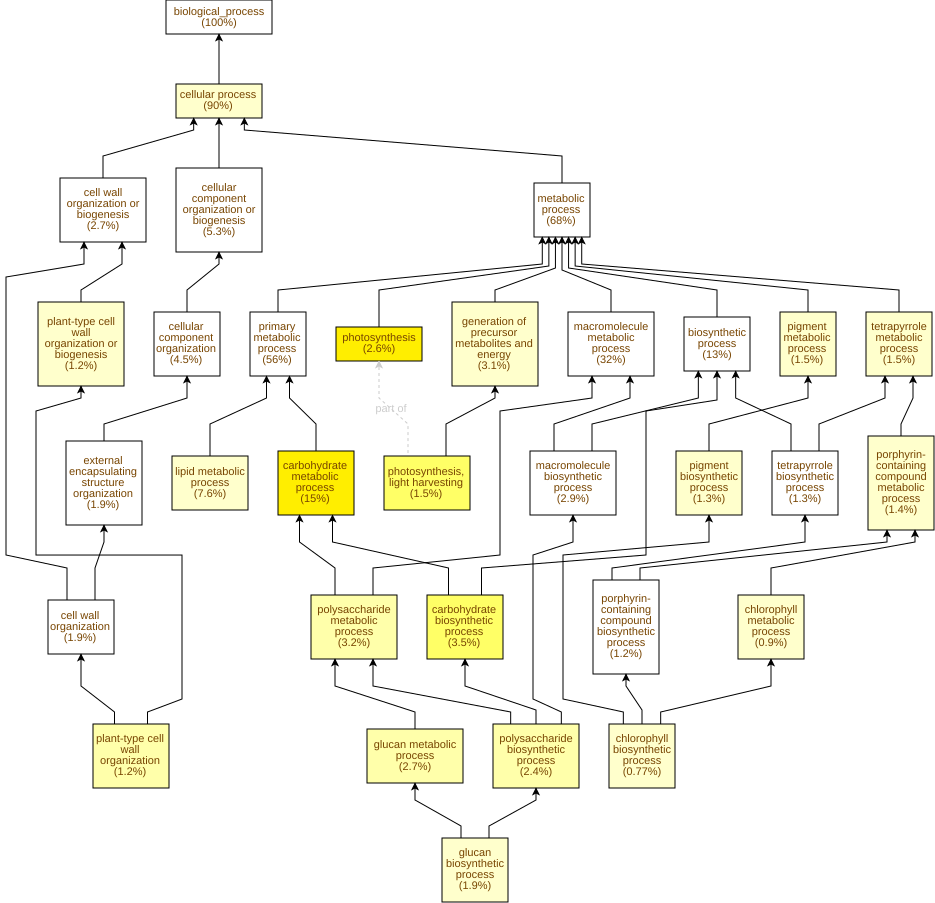

The data file committed next to this chart (first rows):
GO Term	Study #	Study Freq.	Pop. Freq.	p-value	q-value	name	gene products
GO:0015979	20	2.6%	0.46%	1.71E-11	1.4E-8	photosynthesis	Cc03g03590,Cc06g22740,Cc01g15890,Cc01g18…
GO:0005975	117	15%	8.4%	8.84E-11	3.63E-8	carbohydrate metabolic process	Cc02g31040,Cc11g16510,Cc02g20260,Cc03g14…
GO:0009765	12	1.5%	0.24%	2.94E-8	8.05E-6	photosynthesis, light harvesting	Cc07g00260,Cc04g16410,Cc05g09650,Cc09g09…
GO:0016051	27	3.5%	1.1%	3.96E-8	8.12E-6	carbohydrate biosynthetic process	Cc10g15010,Cc03g05040,Cc10g09230,Cc06g14…
GO:0009664	9	1.2%	0.18%	1.73E-6	2.84E-4	plant-type cell wall organization	Cc02g07670,Cc10g14530,Cc01g15270,Cc07g03…
GO:0000271	19	2.4%	0.79%	5.24E-6	7.16E-4	polysaccharide biosynthetic process	Cc10g15010,Cc01g17930,Cc05g15080,Cc03g05…
GO:0005976	25	3.2%	1.2%	6.23E-6	7.31E-4	polysaccharide metabolic process	Cc10g15010,Cc03g05040,Cc10g09230,Cc06g14…
GO:0044042	21	2.7%	0.95%	7.15E-6	7.34E-4	glucan metabolic process	Cc10g15010,Cc01g17930,Cc05g15080,Cc03g05…
GO:0015995	6	0.77%	0.1%	1.67E-5	1.53E-3	chlorophyll biosynthetic process	Cc07g18500,Cc06g22740,Cc06g01580,Cc06g17…
GO:0071669	9	1.2%	0.24%	3.75E-5	3.08E-3	plant-type cell wall organization or bio…	Cc02g07670,Cc10g14530,Cc01g15270,Cc07g03…
GO:0009987	699	90%	85%	4.94E-5	3.69E-3	cellular process	Cc01g14330,Cc01g19900,Cc02g07570,Cc01g12…
GO:0015994	7	0.9%	0.16%	6.83E-5	4.67E-3	chlorophyll metabolic process	Cc07g18500,Cc06g22740,Cc01g19080,Cc06g01…
GO:0042440	12	1.5%	0.44%	6.99E-5	4.67E-3	pigment metabolic process	Cc07g18500,Cc06g22740,Cc05g10250,Cc01g19…
GO:0006091	24	3.1%	1.3%	7.4E-5	4.67E-3	generation of precursor metabolites and …	Cc09g08630,Cc09g09500,Cc02g16950,Cc05g16…
GO:0009250	15	1.9%	0.66%	9.79E-5	5.36E-3	glucan biosynthetic process	Cc10g15010,Cc01g17930,Cc05g15080,Cc03g05…
GO:0006778	11	1.4%	0.4%	1.4E-4	7.19E-3	porphyrin-containing compound metabolic …	Cc07g18500,Cc06g22740,Cc05g11120,Cc01g19…
GO:0006629	59	7.6%	4.7%	1.66E-4	8.02E-3	lipid metabolic process	Cc01g14330,Cc01g12150,Cc07g15530,Cc03g04…
GO:0046148	10	1.3%	0.35%	2.05E-4	9.36E-3	pigment biosynthetic process	Cc07g18500,Cc06g22740,Cc05g10250,Cc04g00…
GO:0033013	12	1.5%	0.49%	2.19E-4	9.45E-3	tetrapyrrole metabolic process	Cc07g18500,Cc06g22740,Cc05g11120,Cc01g19…
GO:0030243	11	1.4%	0.42%	2.53E-4	0.0104	cellulose metabolic process	Cc10g15010,Cc01g17930,Cc05g15080,Cc03g05…
GO:0030244	11	1.4%	0.42%	2.53E-4	0.0104	cellulose biosynthetic process	Cc10g15010,Cc01g17930,Cc05g15080,Cc03g05…
GO:0010088	4	0.51%	0.06%	3.69E-4	0.0138	phloem development	Cc11g05600,Cc11g16070,Cc11g16080,Cc04g10…
GO:0006779	9	1.2%	0.32%	4.14E-4	0.0148	porphyrin-containing compound biosynthet…	Cc07g18500,Cc06g22740,Cc05g11120,Cc09g04…
GO:0008152	530	68%	62%	4.34E-4	0.0149	metabolic process	Cc01g14330,Cc02g07570,Cc01g12150,Cc06g18…
GO:0005996	12	1.5%	0.52%	4.61E-4	0.0151	monosaccharide metabolic process	Cc09g07970,Cc11g16510,Cc02g03720,Cc10g08…
GO:0033014	10	1.3%	0.4%	6.68E-4	0.0211	tetrapyrrole biosynthetic process	Cc07g18500,Cc06g22740,Cc05g11120,Cc09g04…
GO:0010087	5	0.64%	0.11%	6.84E-4	0.0211	phloem or xylem histogenesis	Cc11g05600,Cc11g16070,Cc11g16080,Cc04g10…
GO:0071554	21	2.7%	1.3%	7.12E-4	0.0211	cell wall organization or biogenesis	Cc02g07670,Cc10g14530,Cc01g15270,Cc02g11…
GO:0019318	11	1.4%	0.47%	7.16E-4	0.0211	hexose metabolic process	Cc09g07970,Cc11g16510,Cc02g03720,Cc11g00…
GO:0051274	12	1.5%	0.55%	7.24E-4	0.0211	beta-glucan biosynthetic process	Cc10g15010,Cc01g17930,Cc05g15080,Cc01g03…
GO:0051273	12	1.5%	0.55%	7.24E-4	0.0211	beta-glucan metabolic process	Cc10g15010,Cc01g17930,Cc05g15080,Cc01g03…
GO:0009698	8	1.0%	0.28%	8.38E-4	0.0215	phenylpropanoid metabolic process	Cc06g01620,Cc02g17410,Cc01g13190,Cc02g06…
GO:0009808	8	1.0%	0.28%	8.38E-4	0.0215	lignin metabolic process	Cc06g01620,Cc02g17410,Cc01g13190,Cc02g06…
GO:0019748	8	1.0%	0.28%	8.38E-4	0.0215	secondary metabolic process	Cc06g01620,Cc02g17410,Cc01g13190,Cc02g06…
GO:0046271	8	1.0%	0.28%	8.38E-4	0.0215	phenylpropanoid catabolic process	Cc06g01620,Cc02g17410,Cc01g13190,Cc02g06…
GO:0046274	8	1.0%	0.28%	8.38E-4	0.0215	lignin catabolic process	Cc06g01620,Cc02g17410,Cc01g13190,Cc02g06…
GO:0005984	8	1.0%	0.32%	2.07E-3	0.0459	disaccharide metabolic process	Cc05g10670,Cc03g08100,Cc05g10680,Cc09g10…
GO:0009734	3	0.38%	0.05%	3.14E-3	0.0679	auxin-activated signaling pathway	Cc08g01330,Cc04g01440,Cc06g11890
GO:0071555	15	1.9%	0.9%	3.45E-3	0.0726	cell wall organization	Cc02g07670,Cc10g14530,Cc01g15270,Cc01g12…
GO:0009311	8	1.0%	0.34%	3.47E-3	0.0726	oligosaccharide metabolic process	Cc05g10670,Cc03g08100,Cc05g10680,Cc09g10…
GO:0000280	4	0.51%	0.1%	4.09E-3	0.0818	nuclear division	Cc01g17950,Cc08g11770,Cc03g04120,Cc11g05…
GO:0140013	4	0.51%	0.1%	4.09E-3	0.0818	meiotic nuclear division	Cc01g17950,Cc08g11770,Cc03g04120,Cc11g05…
GO:0007140	4	0.51%	0.1%	4.09E-3	0.0818	male meiotic nuclear division	Cc01g17950,Cc08g11770,Cc03g04120,Cc11g05…
GO:0046351	6	0.77%	0.22%	4.84E-3	0.0903	disaccharide biosynthetic process	Cc05g10670,Cc03g08100,Cc05g10680,Cc09g10…
GO:0009312	6	0.77%	0.23%	6.52E-3	0.119	oligosaccharide biosynthetic process	Cc05g10670,Cc03g08100,Cc05g10680,Cc09g10…
GO:0009308	8	1.0%	0.38%	6.83E-3	0.122	amine metabolic process	Cc11g15620,Cc10g02380,Cc02g30100,Cc08g01…
GO:0042445	3	0.38%	0.06%	7.3E-3	0.128	hormone metabolic process	Cc10g02380,Cc02g30100,Cc08g01180
GO:0009690	3	0.38%	0.06%	7.3E-3	0.128	cytokinin metabolic process	Cc10g02380,Cc02g30100,Cc08g01180
GO:0006013	3	0.38%	0.06%	7.3E-3	0.128	mannose metabolic process	Cc09g07970,Cc04g05900,Cc07g10950
GO:0007018	11	1.4%	0.63%	8.29E-3	0.136	microtubule-based movement	Cc02g17060,Cc07g12380,Cc04g03220,Cc01g21…
GO:0048468	2	0.26%	0.02%	8.95E-3	0.144	cell development	Cc02g17830,Cc10g03170
GO:0080147	2	0.26%	0.02%	8.95E-3	0.144	root hair cell development	Cc02g17830,Cc10g03170
GO:0007017	18	2.3%	1.3%	9.19E-3	0.144	microtubule-based process	Cc11g16830,Cc07g12380,Cc04g03220,Cc02g16…
GO:0006284	5	0.64%	0.18%	0.0101	0.153	base-excision repair	Cc11g11470,Cc04g05090,Cc09g04660,Cc10g03…
GO:0048856	12	1.5%	0.74%	0.0108	0.161	anatomical structure development	Cc11g05600,Cc02g13600,Cc11g16070,Cc02g17…
GO:0010411	6	0.77%	0.27%	0.014	0.206	xyloglucan metabolic process	Cc02g20260,Cc05g08560,Cc02g11660,Cc07g07…
GO:0070592	4	0.51%	0.13%	0.0153	0.22	cell wall polysaccharide biosynthetic pr…	Cc10g09230,Cc07g06260,Cc02g23370,Cc05g00…
GO:0010383	4	0.51%	0.13%	0.0153	0.22	cell wall polysaccharide metabolic proce…	Cc10g09230,Cc07g06260,Cc02g23370,Cc05g00…
GO:0045491	4	0.51%	0.13%	0.0153	0.22	xylan metabolic process	Cc10g09230,Cc07g06260,Cc02g23370,Cc05g00…
GO:0045492	4	0.51%	0.13%	0.0153	0.22	xylan biosynthetic process	Cc10g09230,Cc07g06260,Cc02g23370,Cc05g00…
... 761 more rows
